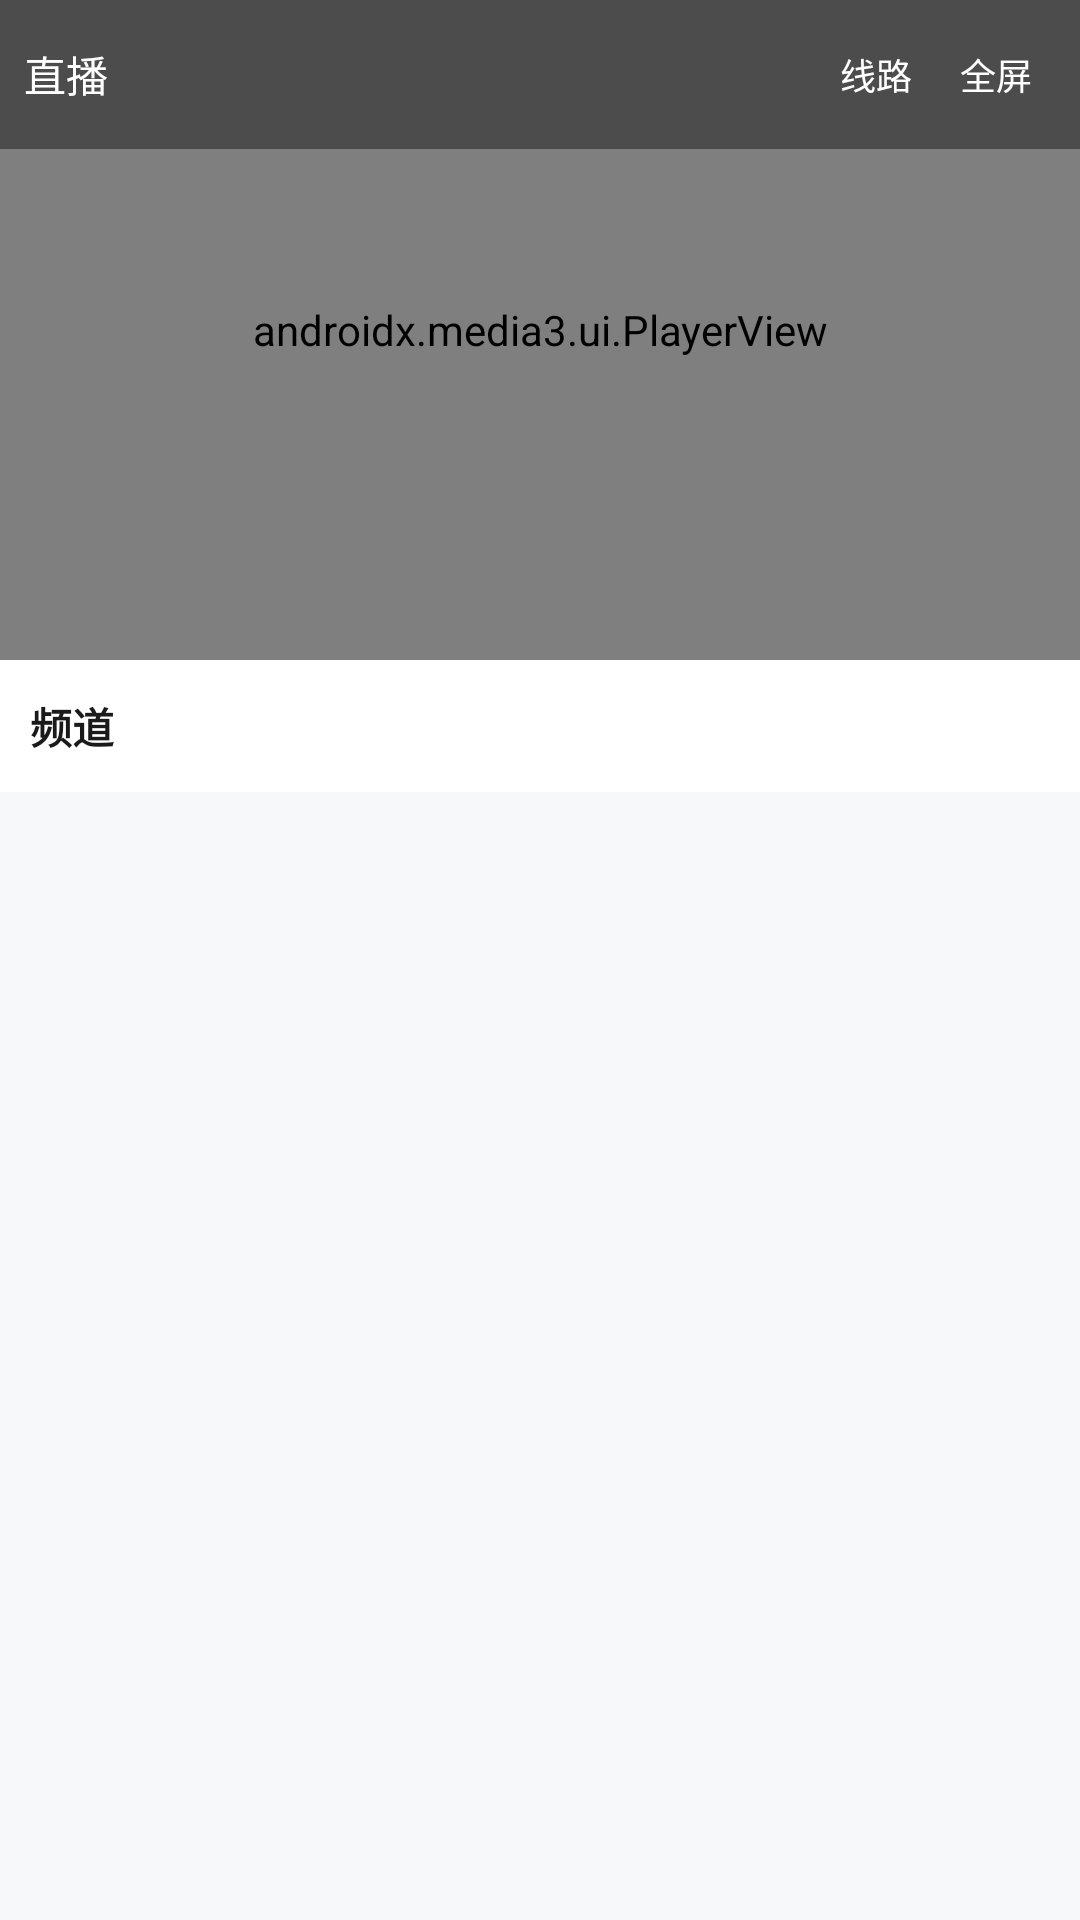

Here is an Android app screen rendered from its layout file. Give the layout XML and the strings, colors and styles it references.
<!-- AndroidManifest.xml: application theme Theme.MovieBox -->
<!-- res/layout/fragment_live.xml -->
<?xml version="1.0" encoding="utf-8"?>
<LinearLayout xmlns:android="http://schemas.android.com/apk/res/android"
    android:layout_width="match_parent" android:layout_height="match_parent"
    android:orientation="vertical" android:background="@color/bg_page">

    <FrameLayout android:layout_width="match_parent" android:layout_height="220dp"
        android:background="@color/black">
        <androidx.media3.ui.PlayerView android:id="@+id/playerView"
            android:layout_width="match_parent" android:layout_height="match_parent"
            android:keepScreenOn="true"/>
        <LinearLayout android:id="@+id/liveTop" android:layout_width="match_parent"
            android:layout_height="wrap_content" android:orientation="horizontal"
            android:gravity="center_vertical" android:padding="8dp" android:background="#66000000">
            <TextView android:id="@+id/tvLiveName" android:layout_width="0dp" android:layout_height="wrap_content"
                android:layout_weight="1" android:text="直播" android:textColor="@color/white" android:textSize="14sp"
                android:maxLines="1" android:ellipsize="end"/>
            <TextView android:id="@+id/btnLines" android:layout_width="wrap_content" android:layout_height="wrap_content"
                android:padding="8dp" android:text="线路" android:textColor="@color/white" android:textSize="12sp"/>
            <TextView android:id="@+id/btnFull" android:layout_width="wrap_content" android:layout_height="wrap_content"
                android:padding="8dp" android:text="全屏" android:textColor="@color/white" android:textSize="12sp"/>
        </LinearLayout>
    </FrameLayout>

    <LinearLayout android:layout_width="match_parent" android:layout_height="44dp"
        android:orientation="horizontal" android:gravity="center_vertical"
        android:background="@color/white" android:paddingStart="10dp" android:paddingEnd="10dp">
        <TextView android:layout_width="wrap_content" android:layout_height="wrap_content"
            android:text="频道" android:textSize="14sp" android:textStyle="bold" android:textColor="@color/text_main"/>
        <TextView android:id="@+id/tvEpg" android:layout_width="0dp" android:layout_height="wrap_content"
            android:layout_weight="1" android:layout_marginStart="10dp" android:maxLines="1"
            android:textSize="11sp" android:textColor="@color/text_sub" android:ellipsize="end"/>
    </LinearLayout>

    <androidx.recyclerview.widget.RecyclerView android:id="@+id/rvChannels"
        android:layout_width="match_parent" android:layout_height="0dp" android:layout_weight="1"
        android:padding="4dp" android:clipToPadding="false"/>
</LinearLayout>
<!-- resources referenced by this layout -->
<resources>
  <color name="bg_page">#FFF7F8FA</color>
  <color name="black">#FF000000</color>
  <color name="text_main">#FF1A1A1A</color>
  <color name="text_sub">#FF888888</color>
  <color name="white">#FFFFFFFF</color>
  <style name="Theme.MovieBox" parent="Theme.MaterialComponents.Light.NoActionBar">
          <item name="colorPrimary">@color/primary</item>
          <item name="colorPrimaryVariant">@color/primary_dark</item>
          <item name="colorOnPrimary">@color/white</item>
          <item name="colorSecondary">@color/primary</item>
          <item name="android:statusBarColor">@color/bg_page</item>
          <item name="android:windowLightStatusBar">true</item>
          <item name="android:windowBackground">@color/bg_page</item>
      </style>
  <color name="primary">#FF30469B</color>
  <color name="primary_dark">#FF25387E</color>
</resources>
